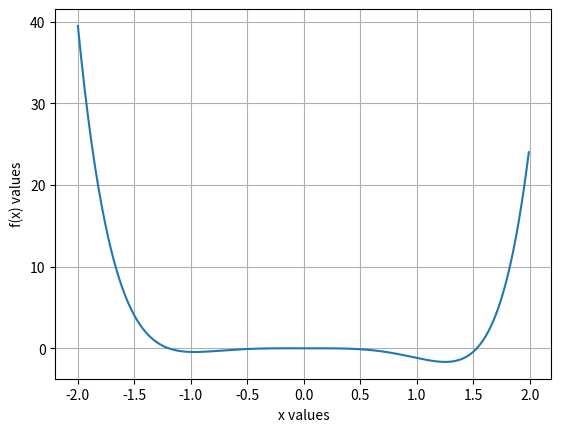

The script that saved this image:
import numpy as np
import matplotlib.pyplot as plt

def f(x):
    return np.exp(np.sin(x)**3) + x**6 - 2*(x**4) - x**3 - 1

xValues = []
yValues = []

for x in np.arange(-2, 2, 0.01):
    xValues.append(x)
    yValues.append(f(x))

plt.plot(xValues, yValues)
plt.grid()
plt.xlabel("x values")
plt.ylabel("f(x) values")
plt.show()